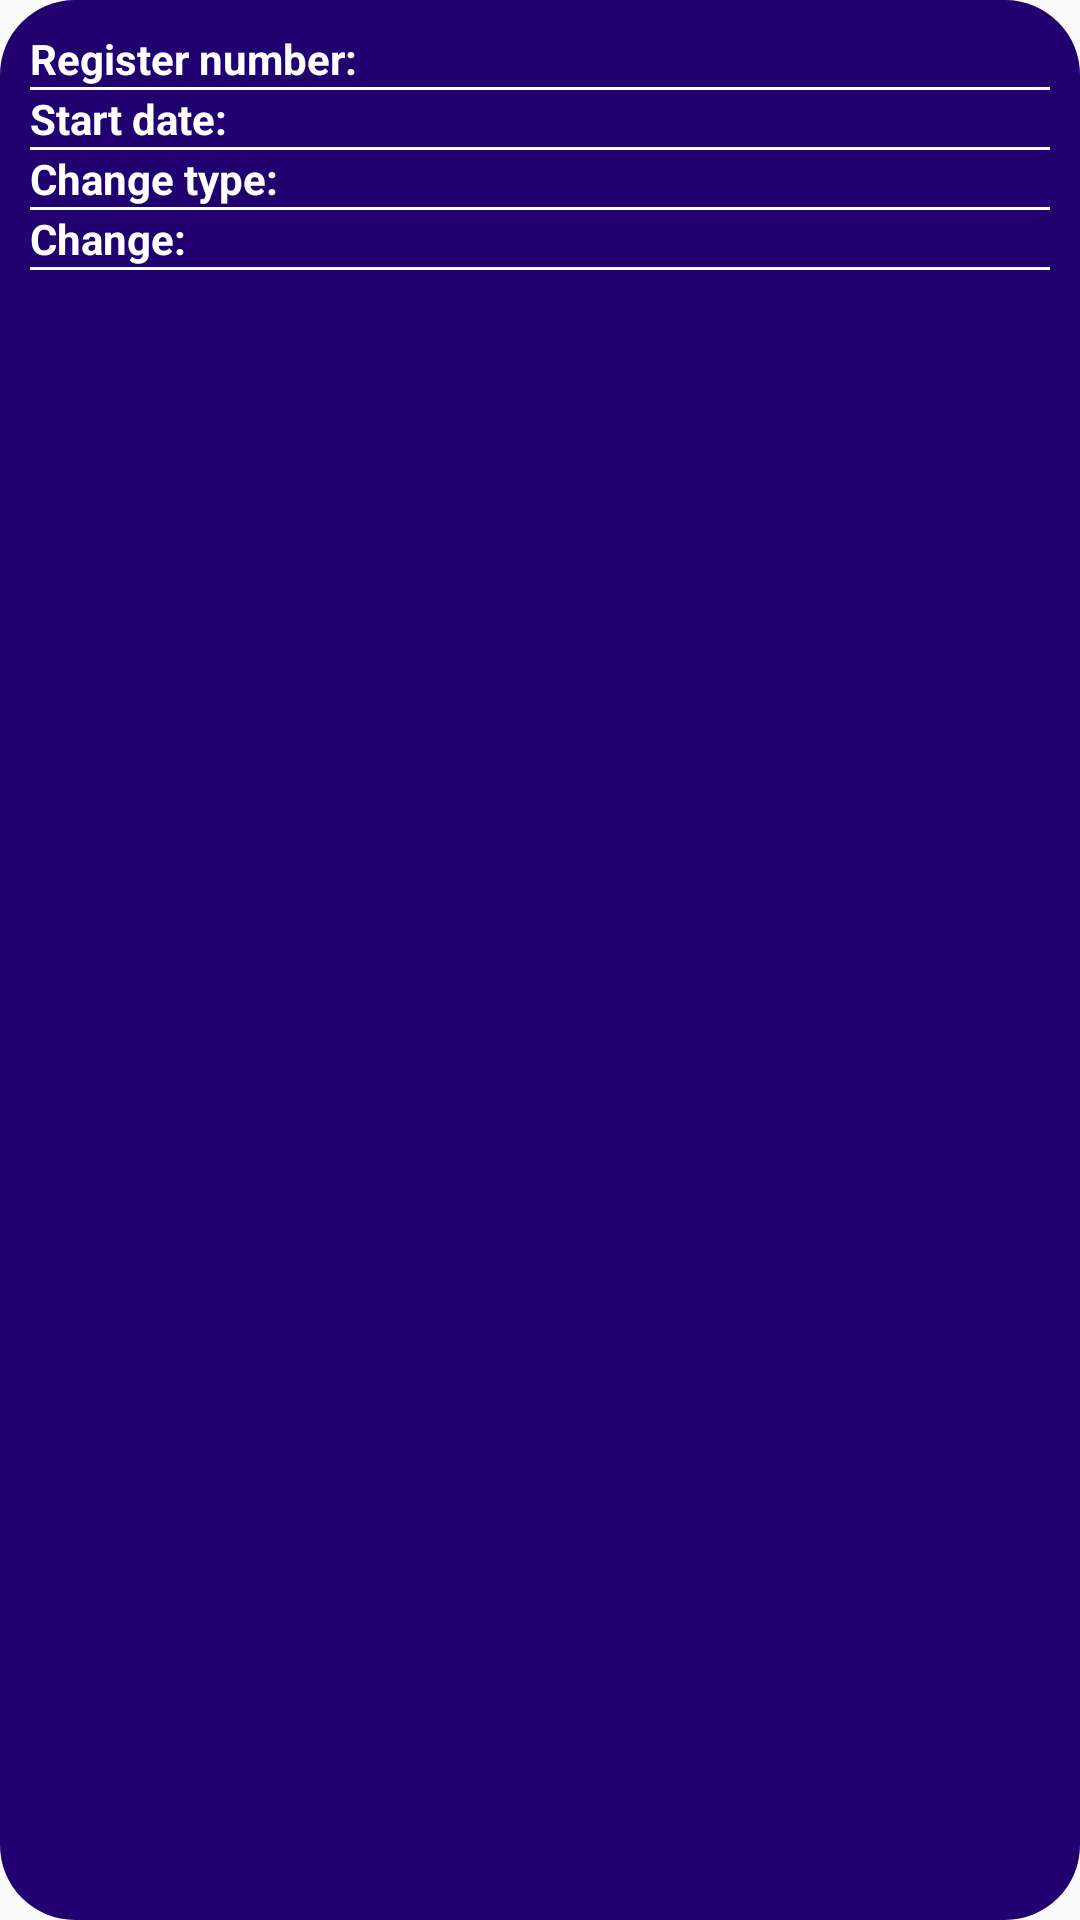

Android layout source for this screen:
<!-- AndroidManifest.xml: application theme Theme.FarmaScouter_v2 -->
<!-- res/layout/rv_element_home_fragment_rc.xml -->
<?xml version="1.0" encoding="utf-8"?>
<androidx.constraintlayout.widget.ConstraintLayout
    xmlns:android="http://schemas.android.com/apk/res/android"
    xmlns:app="http://schemas.android.com/apk/res-auto"
    xmlns:tools="http://schemas.android.com/tools"
    android:layout_width="match_parent"
    android:layout_height="wrap_content"
    android:background="@drawable/rv_element_shape"
    android:layout_marginTop="10dp"
    android:layout_marginRight="10dp"
    android:layout_marginLeft="10dp">

    <TableLayout
        android:layout_width="match_parent"
        android:layout_height="match_parent"
        app:layout_constraintBottom_toBottomOf="parent"
        app:layout_constraintEnd_toEndOf="parent"
        app:layout_constraintStart_toStartOf="parent"
        app:layout_constraintTop_toTopOf="parent">

        <TableRow
            android:layout_width="match_parent"
            android:layout_height="wrap_content">

            <TextView
                android:id="@+id/tvRelationType"
                android:layout_width="wrap_content"
                android:layout_height="wrap_content"
                android:layout_weight="0"
                android:text="@string/nregister"
                android:textColor="@color/white"
                android:textStyle="bold" />

            <TextView
                android:id="@+id/tvRelationTypeValue"
                android:layout_width="match_parent"
                android:layout_height="wrap_content"
                android:layout_marginLeft="10dp"
                android:layout_weight="2.5"
                android:textColor="@color/white" />
        </TableRow>
        <com.google.android.material.divider.MaterialDivider
            app:dividerColor="#FFFFFF" />
        <TableRow
            android:layout_width="wrap_content"
            android:layout_height="wrap_content">

            <TextView
                android:id="@+id/tvRelationName"
                android:layout_width="wrap_content"
                android:layout_height="wrap_content"
                android:layout_weight="0"
                android:text="@string/startDate"
                android:textColor="@color/white"
                android:textStyle="bold" />

            <TextView
                android:id="@+id/tvRelationNameValue"
                android:layout_width="0dp"
                android:layout_height="wrap_content"
                android:layout_marginLeft="10dp"
                android:layout_weight="1"
                android:textColor="@color/white"
                android:textStyle="bold" />
        </TableRow>
        <com.google.android.material.divider.MaterialDivider
            app:dividerColor="#FFFFFF" />
        <TableRow
            android:layout_width="wrap_content"
            android:layout_height="wrap_content">

            <TextView
                android:id="@+id/tvChangeType"
                android:layout_width="wrap_content"
                android:layout_height="wrap_content"
                android:layout_weight="0"
                android:text="@string/changeType"
                android:textColor="@color/white"
                android:textStyle="bold" />

            <TextView
                android:id="@+id/tvChangeTypeValue"
                android:layout_width="wrap_content"
                android:layout_height="wrap_content"
                android:layout_marginLeft="10dp"
                android:layout_weight="1"
                android:textColor="@color/white" />
        </TableRow>
        <com.google.android.material.divider.MaterialDivider
            app:dividerColor="#FFFFFF" />
        <TableRow
            android:layout_width="wrap_content"
            android:layout_height="wrap_content">

            <TextView
                android:id="@+id/tvChange"
                android:layout_width="wrap_content"
                android:layout_height="wrap_content"
                android:layout_weight="0"
                android:text="@string/change"
                android:textColor="@color/white"
                android:textStyle="bold" />

            <TextView
                android:id="@+id/tvChangeValue"
                android:layout_width="wrap_content"
                android:layout_height="wrap_content"
                android:layout_marginLeft="10dp"
                android:layout_weight="1"
                android:textColor="@color/white" />
        </TableRow>
        <com.google.android.material.divider.MaterialDivider
            app:dividerColor="#FFFFFF" />
    </TableLayout>

</androidx.constraintlayout.widget.ConstraintLayout>
<!-- resources referenced by this layout -->
<resources>
  <color name="white">#FFFFFFFF</color>
  <!-- drawable rv_element_shape (drawable) -->
  <?xml version="1.0" encoding="utf-8"?>
  <shape xmlns:android="http://schemas.android.com/apk/res/android">
      <solid
          android:color="@color/primary_color"/>
      <corners
          android:radius="25dp"/>
      <padding
          android:left="10dp"
          android:top="10dp"
          android:right="10dp"
          android:bottom="10dp" />
  </shape>
  <string name="change">Change:</string>
  <string name="changeType">Change type:</string>
  <string name="nregister">Register number:</string>
  <string name="startDate">Start date:</string>
  <style name="Theme.FarmaScouter_v2" parent="Theme.AppCompat.DayNight.NoActionBar">
          
          <item name="colorPrimary">@color/purple_500</item>
          <item name="colorPrimaryVariant">@color/purple_700</item>
          <item name="colorOnPrimary">@color/white</item>
          
          <item name="colorSecondary">@color/teal_200</item>
          <item name="colorSecondaryVariant">@color/teal_700</item>
          <item name="colorOnSecondary">@color/black</item>
          
          <item name="android:statusBarColor" tools:targetApi="l">@color/primary_color</item>
          
      </style>
  <color name="primary_color">#210070</color>
  <color name="purple_500">#FF6200EE</color>
  <color name="purple_700">#FF3700B3</color>
  <color name="teal_200">#FF03DAC5</color>
  <color name="teal_700">#FF018786</color>
  <color name="black">#FF000000</color>
</resources>
